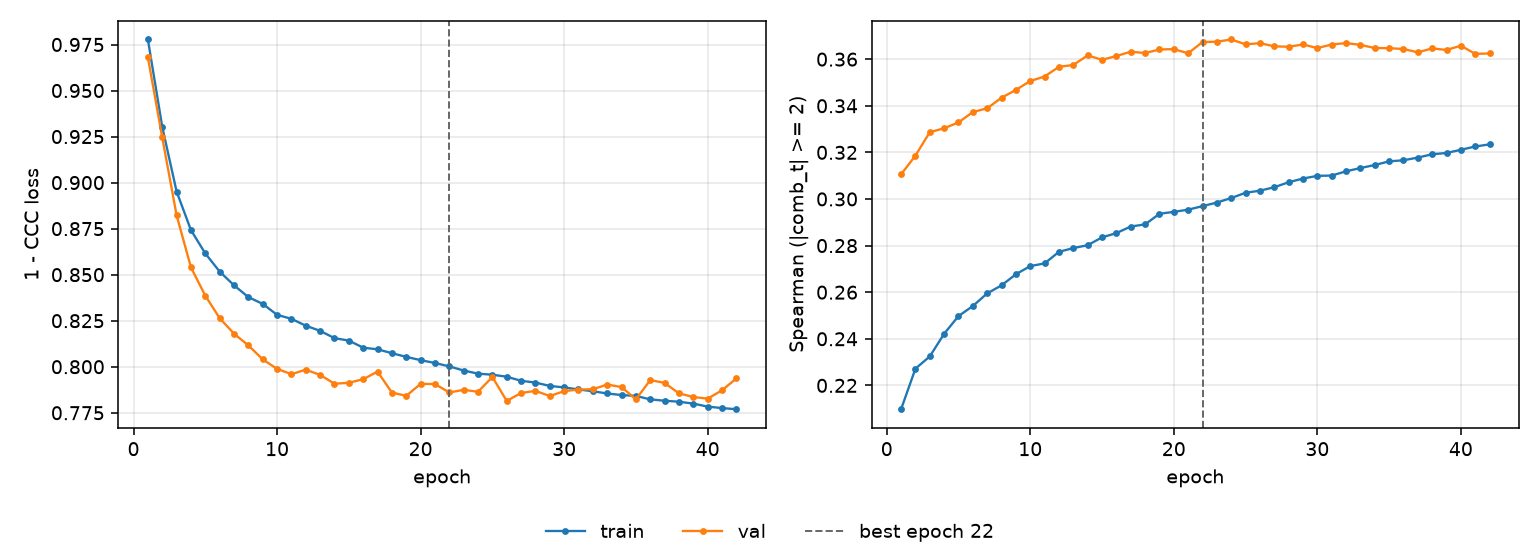

Source data for this figure (header and first rows):
epoch, tr_loss, vl_loss, tr_sp, vl_sp, is_best
1, 0.9777, 0.968, 0.2098, 0.3105, False
2, 0.9303, 0.9245, 0.2272, 0.3186, False
3, 0.8952, 0.8823, 0.2324, 0.3287, False
4, 0.8742, 0.8539, 0.2422, 0.3303, False
5, 0.8615, 0.8386, 0.2497, 0.3329, False
6, 0.8517, 0.8264, 0.2541, 0.3373, False
7, 0.8442, 0.8179, 0.2595, 0.3389, False
8, 0.8378, 0.8116, 0.2629, 0.3434, False
9, 0.8341, 0.804, 0.2677, 0.3468, False
10, 0.8282, 0.7988, 0.2712, 0.3506, False
11, 0.826, 0.796, 0.2723, 0.3526, False
12, 0.8223, 0.7984, 0.2773, 0.3567, False
13, 0.8195, 0.7955, 0.2789, 0.3575, False
14, 0.8155, 0.7908, 0.2802, 0.3616, False
15, 0.8142, 0.7913, 0.2835, 0.3597, False
16, 0.8103, 0.7932, 0.2854, 0.3613, False
17, 0.8095, 0.7974, 0.2882, 0.3632, False
18, 0.8074, 0.786, 0.2891, 0.3626, False
19, 0.8053, 0.7842, 0.2936, 0.3642, False
20, 0.8036, 0.7907, 0.2945, 0.3643, False
21, 0.802, 0.7906, 0.2954, 0.3625, False
22, 0.8002, 0.786, 0.2969, 0.3674, True
23, 0.7979, 0.7874, 0.2985, 0.3675, False
24, 0.7962, 0.7864, 0.3004, 0.3684, False
25, 0.7957, 0.7944, 0.3027, 0.3664, False
26, 0.7946, 0.7814, 0.3036, 0.3669, False
27, 0.7924, 0.7857, 0.305, 0.3655, False
28, 0.7914, 0.7869, 0.3072, 0.3653, False
29, 0.7896, 0.7841, 0.3088, 0.3663, False
30, 0.7888, 0.7867, 0.3099, 0.3648, False
31, 0.7877, 0.7876, 0.3101, 0.3663, False
32, 0.7867, 0.7878, 0.3119, 0.3669, False
33, 0.7855, 0.7903, 0.3133, 0.3661, False
34, 0.7846, 0.789, 0.3146, 0.3648, False
35, 0.7842, 0.7823, 0.3161, 0.3647, False
36, 0.7823, 0.7927, 0.3166, 0.3644, False
37, 0.7815, 0.7912, 0.3178, 0.3629, False
38, 0.781, 0.7855, 0.3192, 0.3646, False
39, 0.78, 0.7836, 0.3197, 0.3639, False
40, 0.7783, 0.7827, 0.3211, 0.3658, False
41, 0.7775, 0.7872, 0.3225, 0.3623, False
42, 0.7769, 0.7936, 0.3234, 0.3624, False
